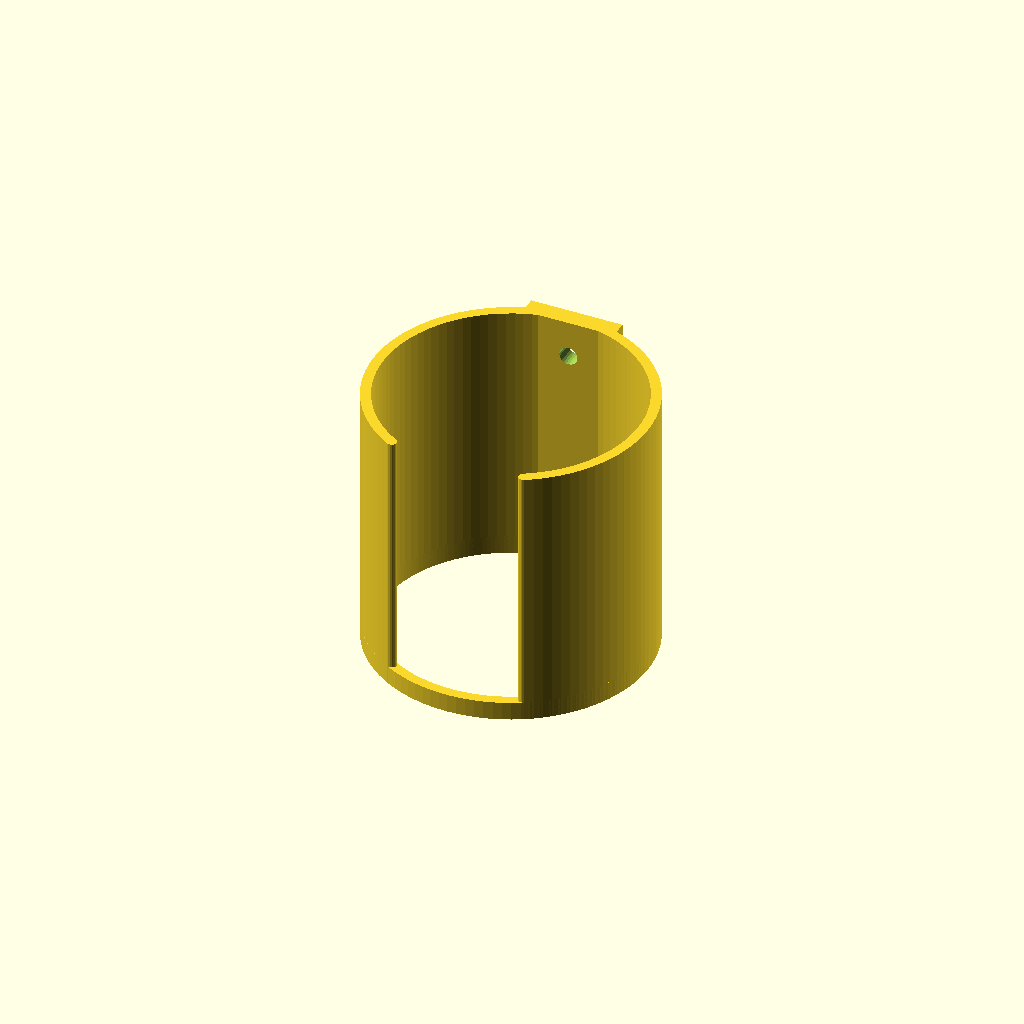
Cell 1 — every parameter at its default value.
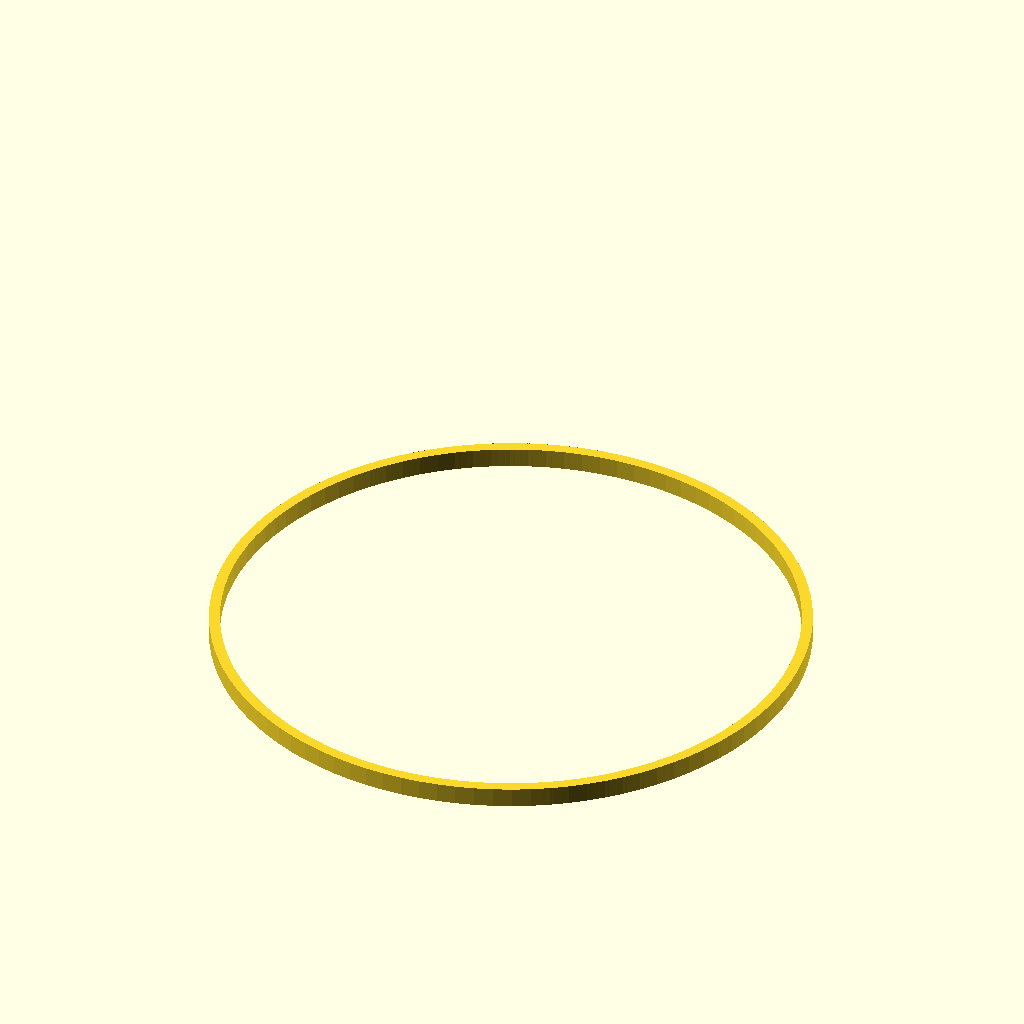
Cell 2: od = 120 (everything else at default).
One fixed orthographic camera (rotation 55°, 0°, 25°; colour scheme Cornfield) for every cell.
Source of the model, DrillHolder.scad:
od=60;

rotate_extrude(angle=360,$fn=100) {
          translate([od/2-2.2,0]) square([2.2,4]);
        }
intersection() {
  cylinder(d=85,h=58,$fn=100);
  difference() {
    scale([1,1]) union(){
      difference() {
        rotate([0,0,-60]) rotate_extrude(angle=300,$fn=100) {
          translate([od/2-2.2,0]) square([2.2,150]);
        }
        *translate([-17,-76,5]) cube([34,76,150]);
      }
      for(r=[240,300]) rotate([0,0,r])
      translate([od/2-1.1,0]) cylinder(d=2.2,h=150,$fn=20);
      translate([-10,od/2-3]) cube([20,4,150]);
    }
    for(z=[7,50,100,140]) translate([0,0,z]) rotate([-90,0]) cylinder(d=4,h=80,$fn=24);
  }
}
Customizer parameters (derived from the source; name, type, default, range or options):
od: number, default 60
